Dataset: data_split (GitHub, AbdullahAlrebdi/Task_7). Classes: paper, rock, scissor.

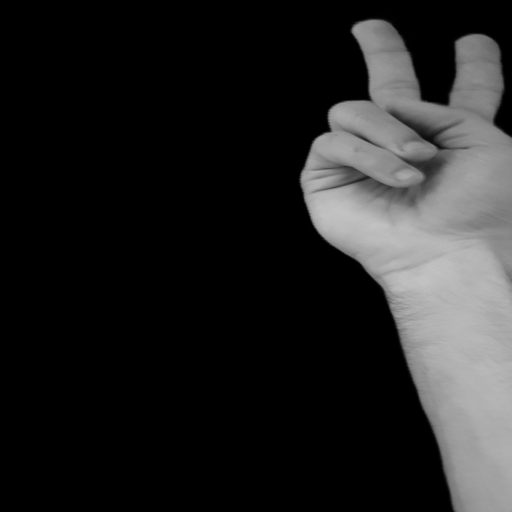
Label: scissor

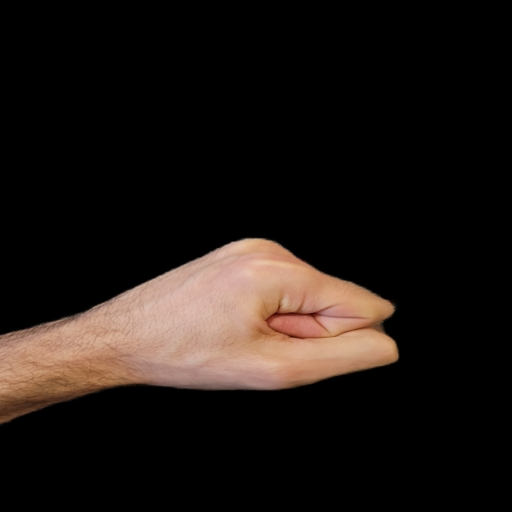
Label: rock

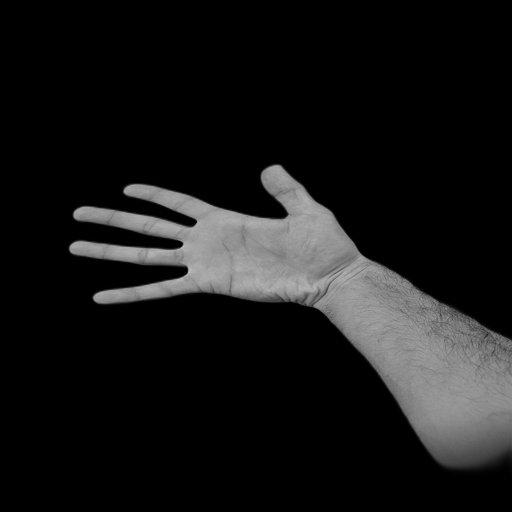
Label: paper

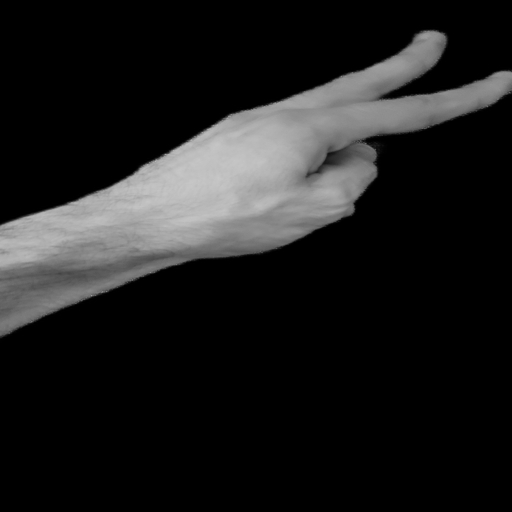
Label: scissor

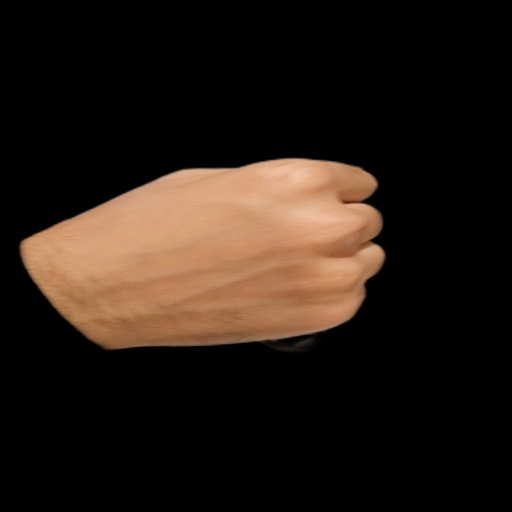
Label: rock

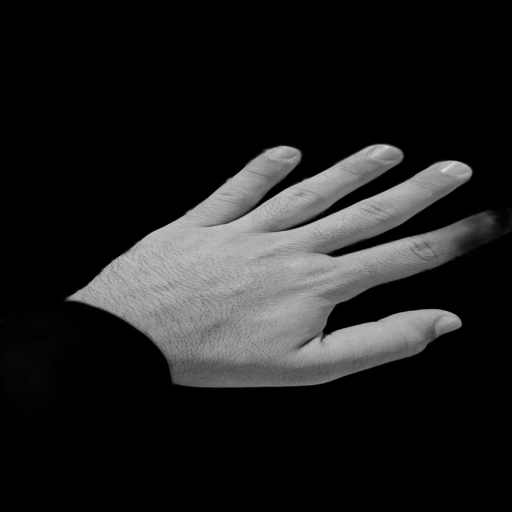
Label: paper
